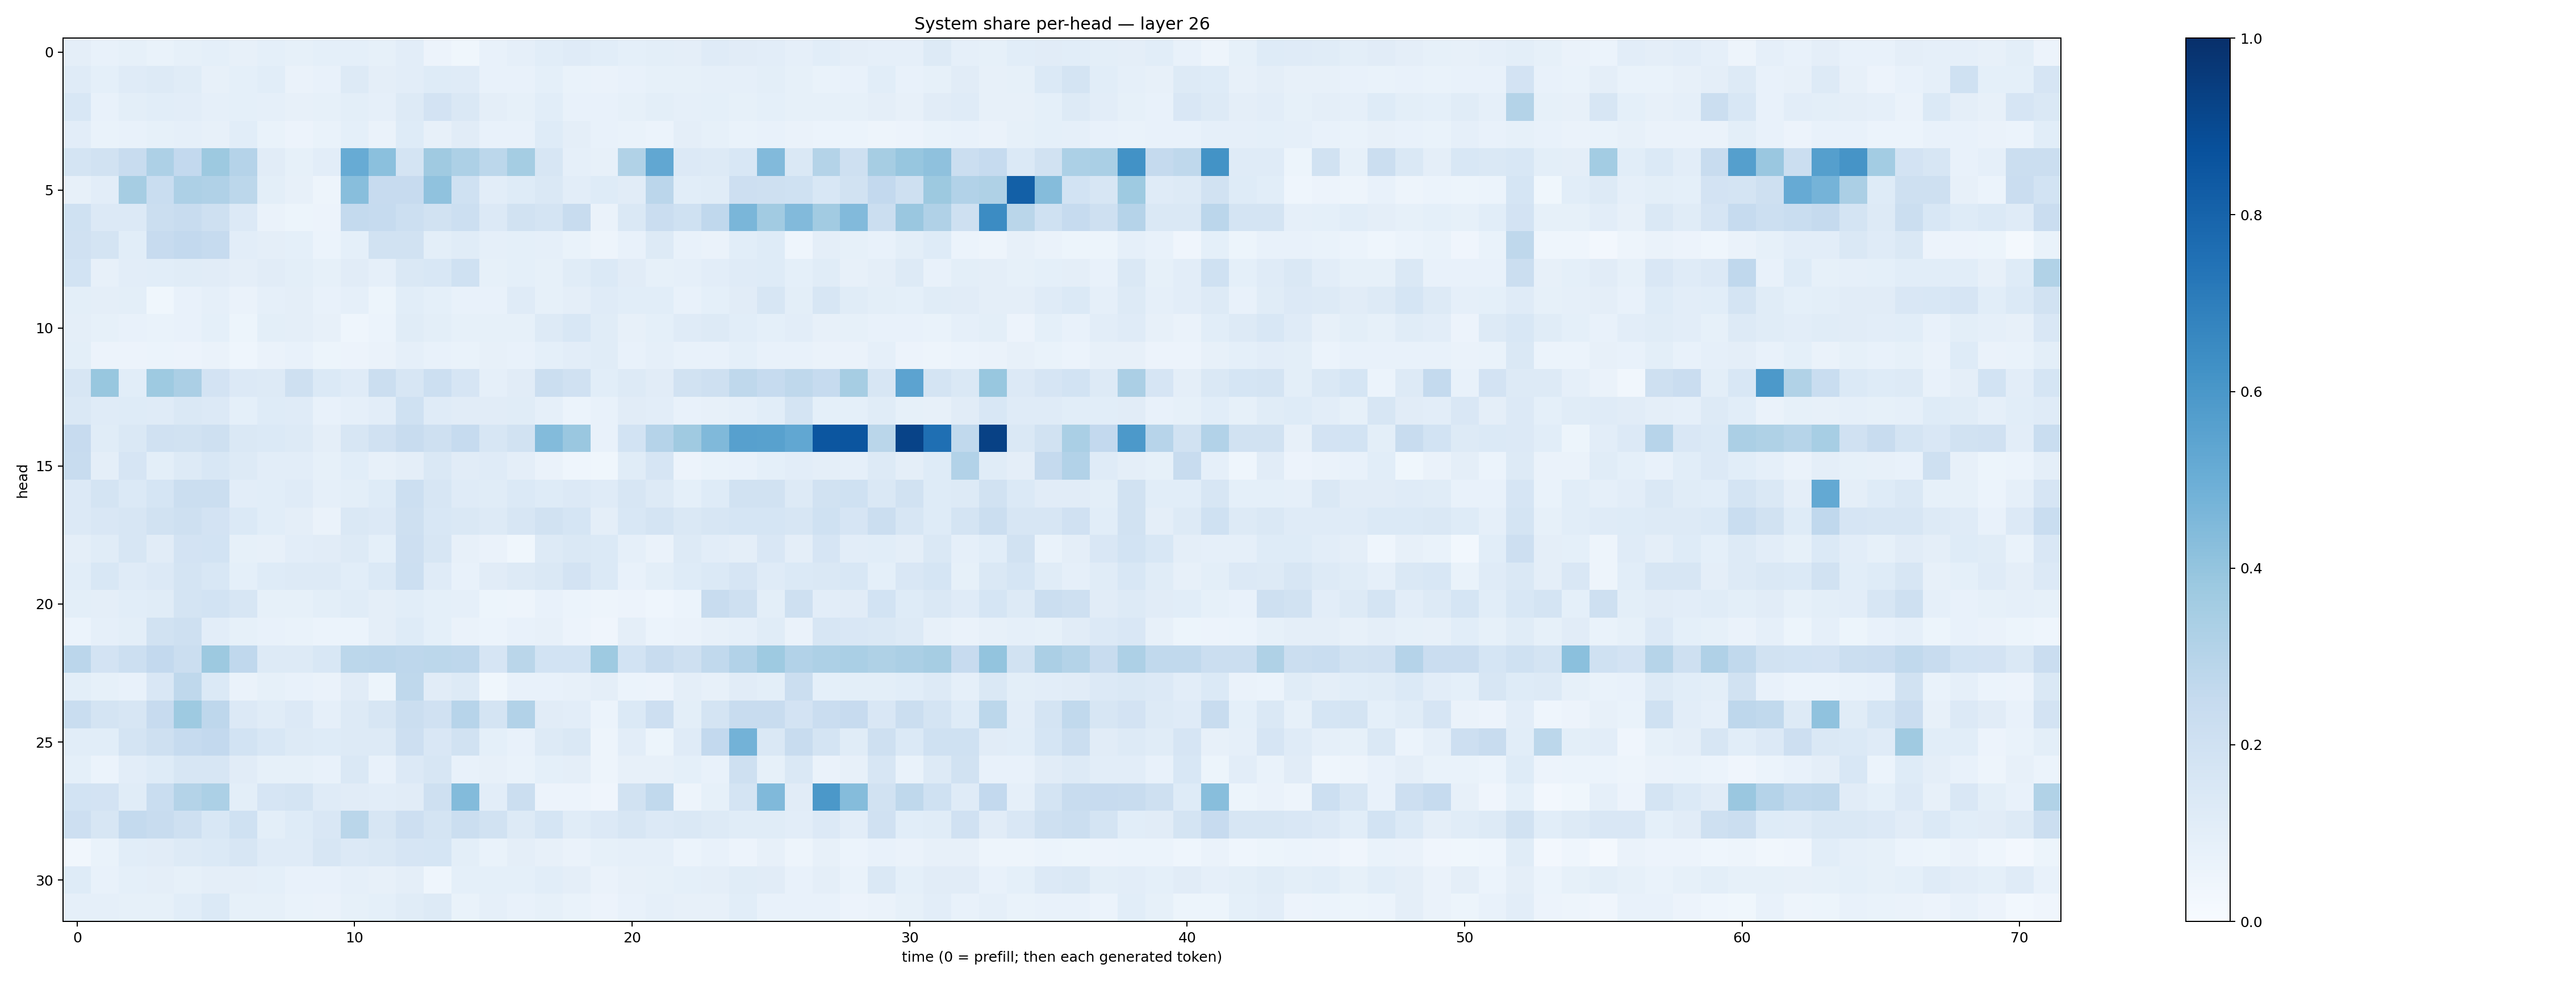

Data behind this chart, as committed beside it:
0.095839284, 0.07711415, 0.08508291, 0.06931105, 0.082498394, 0.09305365, 0.0810343, 0.09182144, 0.082716055, 0.09094719, 0.09120728, 0.085114144, 0.10485741, 0.057811856, 0.037948586, 0.07716021, 0.0860467, 0.10834607, 0.1174744, 0.10556444, 0.08998478, 0.097816244, 0.09623361, 0.119526565
0.1197, 0.09026, 0.1204, 0.128, 0.1153, 0.08112, 0.09299, 0.1088, 0.06251, 0.07427, 0.1296, 0.09685, 0.1037, 0.1217, 0.1207, 0.07722, 0.07806, 0.09038, 0.0684, 0.06539, 0.07587, 0.08469, 0.08225, 0.08624
0.1557, 0.07336, 0.09986, 0.1065, 0.1027, 0.08884, 0.09304, 0.0895, 0.08133, 0.08498, 0.09904, 0.08984, 0.1254, 0.1814, 0.1418, 0.0961, 0.0845, 0.1064, 0.07735, 0.07539, 0.08209, 0.09862, 0.08652, 0.09073
0.1054, 0.067, 0.07402, 0.0821, 0.08903, 0.07933, 0.1066, 0.06901, 0.05856, 0.06784, 0.08995, 0.06465, 0.1215, 0.0796, 0.113, 0.07554, 0.07382, 0.1245, 0.09694, 0.07293, 0.06816, 0.05921, 0.09564, 0.08363
0.1781, 0.1952, 0.2405, 0.328, 0.258, 0.3753, 0.3037, 0.1111, 0.08423, 0.1054, 0.5102, 0.4203, 0.1796, 0.3701, 0.3247, 0.2807, 0.3519, 0.16, 0.08669, 0.07927, 0.3134, 0.5302, 0.1353, 0.1293
0.0798, 0.1047, 0.3513, 0.2337, 0.3274, 0.3169, 0.2774, 0.1005, 0.08199, 0.04776, 0.4287, 0.2443, 0.2448, 0.4098, 0.2006, 0.1036, 0.1212, 0.1456, 0.1038, 0.1246, 0.1126, 0.2815, 0.1075, 0.1142
0.2029, 0.1341, 0.1345, 0.2234, 0.2353, 0.2039, 0.1354, 0.0651, 0.05285, 0.05483, 0.2565, 0.2472, 0.2163, 0.1881, 0.2149, 0.1331, 0.1878, 0.1791, 0.239, 0.06371, 0.1413, 0.2267, 0.2013, 0.2673
0.1963, 0.1756, 0.1063, 0.243, 0.2592, 0.249, 0.1026, 0.09449, 0.09344, 0.05936, 0.09036, 0.1908, 0.1903, 0.1005, 0.1143, 0.08935, 0.09013, 0.0872, 0.06906, 0.04855, 0.07648, 0.1273, 0.07047, 0.06591
0.1845, 0.07966, 0.1022, 0.109, 0.1138, 0.1102, 0.09397, 0.1105, 0.1003, 0.08546, 0.1106, 0.08961, 0.1456, 0.1534, 0.2007, 0.08374, 0.09179, 0.08564, 0.1171, 0.1383, 0.1096, 0.08293, 0.0866, 0.1035
0.09858, 0.09446, 0.0996, 0.03815, 0.07365, 0.08713, 0.06596, 0.08693, 0.0956, 0.07624, 0.08961, 0.05145, 0.1057, 0.09095, 0.0772, 0.07738, 0.1191, 0.08484, 0.09543, 0.1193, 0.1089, 0.1077, 0.0749, 0.09178
0.0939, 0.0838, 0.07065, 0.06779, 0.07382, 0.0906, 0.05319, 0.09791, 0.09521, 0.07874, 0.04441, 0.06149, 0.1135, 0.1009, 0.08279, 0.08526, 0.08593, 0.1274, 0.1526, 0.1156, 0.07945, 0.09123, 0.1174, 0.1271
0.09873, 0.05638, 0.05783, 0.06027, 0.05605, 0.06442, 0.04545, 0.06273, 0.07426, 0.05435, 0.0585, 0.06304, 0.08663, 0.07466, 0.06838, 0.08196, 0.07761, 0.09276, 0.1041, 0.1159, 0.07508, 0.08654, 0.07314, 0.07768
0.1631, 0.3884, 0.1059, 0.3731, 0.3356, 0.1803, 0.1356, 0.1295, 0.208, 0.1379, 0.1177, 0.2206, 0.1584, 0.2181, 0.1679, 0.08841, 0.1131, 0.2239, 0.1962, 0.109, 0.1262, 0.1109, 0.1916, 0.2062
0.1479, 0.1192, 0.1228, 0.1173, 0.1423, 0.1361, 0.09059, 0.1232, 0.1198, 0.07589, 0.08771, 0.1048, 0.1995, 0.1209, 0.1108, 0.113, 0.1134, 0.08665, 0.06075, 0.07527, 0.1108, 0.1053, 0.07791, 0.07966
0.2438, 0.1154, 0.1484, 0.1971, 0.1914, 0.2032, 0.1457, 0.1372, 0.1258, 0.09702, 0.1608, 0.1954, 0.2359, 0.2083, 0.2463, 0.1577, 0.1923, 0.4413, 0.3853, 0.07215, 0.1871, 0.3013, 0.3682, 0.447
0.2376, 0.09605, 0.1654, 0.09981, 0.1287, 0.156, 0.1315, 0.1043, 0.1028, 0.08423, 0.1083, 0.07944, 0.09761, 0.1473, 0.1096, 0.1183, 0.09476, 0.06408, 0.04444, 0.03551, 0.1145, 0.1679, 0.0581, 0.06872
0.1333, 0.1772, 0.1401, 0.1701, 0.2238, 0.2232, 0.1052, 0.108, 0.1208, 0.08682, 0.09786, 0.1245, 0.2165, 0.1589, 0.1179, 0.1165, 0.1394, 0.1222, 0.1366, 0.1195, 0.1602, 0.1311, 0.09016, 0.1219
0.1362, 0.1517, 0.1579, 0.1906, 0.2049, 0.1801, 0.1372, 0.1082, 0.09673, 0.06494, 0.1465, 0.1333, 0.2065, 0.1544, 0.1424, 0.1309, 0.1633, 0.1921, 0.1716, 0.09459, 0.1553, 0.1772, 0.1453, 0.1588
0.09388, 0.1141, 0.1584, 0.1111, 0.1805, 0.184, 0.08337, 0.0805, 0.1026, 0.1126, 0.1265, 0.09334, 0.2124, 0.1587, 0.08079, 0.06561, 0.03784, 0.1298, 0.1412, 0.1382, 0.08757, 0.06631, 0.1275, 0.1026
0.1074, 0.1528, 0.1209, 0.1354, 0.1754, 0.1547, 0.09157, 0.1243, 0.132, 0.1279, 0.1087, 0.1406, 0.2153, 0.1182, 0.07164, 0.1101, 0.1295, 0.1413, 0.1802, 0.1391, 0.07106, 0.1008, 0.1212, 0.1381
0.1001, 0.09684, 0.1061, 0.1152, 0.1731, 0.1864, 0.159, 0.08217, 0.08217, 0.1005, 0.1154, 0.09689, 0.1069, 0.09345, 0.08631, 0.05136, 0.05071, 0.07259, 0.05878, 0.04849, 0.05606, 0.04504, 0.06167, 0.24
0.06213, 0.08688, 0.1012, 0.1944, 0.2059, 0.1049, 0.08342, 0.07708, 0.06993, 0.05979, 0.06133, 0.09418, 0.1235, 0.09365, 0.06615, 0.05927, 0.07511, 0.08147, 0.05679, 0.04223, 0.09669, 0.06177, 0.06397, 0.0817
0.2837, 0.1815, 0.2153, 0.2581, 0.2189, 0.3759, 0.2669, 0.1271, 0.125, 0.1539, 0.2793, 0.2817, 0.2765, 0.2799, 0.274, 0.1652, 0.288, 0.1857, 0.1849, 0.3736, 0.1866, 0.2412, 0.2099, 0.265
0.1006, 0.08377, 0.07077, 0.1487, 0.2722, 0.1389, 0.06375, 0.08307, 0.07408, 0.06447, 0.1123, 0.05172, 0.2708, 0.1113, 0.1287, 0.03682, 0.07731, 0.07496, 0.0783, 0.09475, 0.06215, 0.05764, 0.09546, 0.08029
0.2337, 0.1722, 0.1584, 0.2447, 0.3726, 0.2744, 0.1336, 0.114, 0.1363, 0.08848, 0.1316, 0.159, 0.219, 0.1978, 0.2952, 0.1771, 0.3103, 0.113, 0.1035, 0.06214, 0.1374, 0.2115, 0.1001, 0.1743
0.107, 0.1068, 0.1773, 0.2065, 0.2485, 0.258, 0.1849, 0.1558, 0.1273, 0.1228, 0.128, 0.1282, 0.2127, 0.1517, 0.1902, 0.09049, 0.07195, 0.1251, 0.1458, 0.0499, 0.1017, 0.0526, 0.1208, 0.2585
0.0902, 0.06193, 0.1055, 0.1231, 0.1634, 0.1564, 0.1094, 0.0825, 0.08264, 0.07408, 0.1416, 0.07342, 0.1334, 0.1604, 0.07143, 0.08015, 0.06808, 0.09165, 0.09418, 0.04826, 0.07818, 0.07816, 0.09107, 0.07575
0.1846, 0.1803, 0.1166, 0.2319, 0.3086, 0.3305, 0.1001, 0.167, 0.1756, 0.1189, 0.1118, 0.1037, 0.1124, 0.2037, 0.4386, 0.1044, 0.2196, 0.05544, 0.05782, 0.03936, 0.1883, 0.2641, 0.05062, 0.08314
0.2142, 0.1575, 0.254, 0.2402, 0.2103, 0.1533, 0.2031, 0.09928, 0.1247, 0.1507, 0.288, 0.1632, 0.2115, 0.1792, 0.2225, 0.1881, 0.1259, 0.1686, 0.1141, 0.1332, 0.1599, 0.1344, 0.1436, 0.1277
0.03478, 0.06671, 0.1078, 0.1123, 0.1325, 0.1383, 0.1589, 0.1177, 0.1178, 0.1574, 0.1353, 0.1426, 0.1652, 0.17, 0.09839, 0.06745, 0.09689, 0.08118, 0.06322, 0.08229, 0.08626, 0.08823, 0.05905, 0.07137
0.1232, 0.07399, 0.0925, 0.09747, 0.08588, 0.096, 0.09531, 0.09344, 0.07429, 0.07529, 0.08958, 0.07835, 0.09738, 0.04674, 0.09143, 0.09271, 0.09285, 0.1082, 0.09437, 0.06514, 0.08134, 0.08586, 0.09062, 0.09567
0.08935, 0.08929, 0.0837, 0.08583, 0.1091, 0.1387, 0.08467, 0.08253, 0.06947, 0.0655, 0.08313, 0.09307, 0.1146, 0.1322, 0.06675, 0.08835, 0.07035, 0.08403, 0.06773, 0.0556, 0.07656, 0.0871, 0.0793, 0.08042
